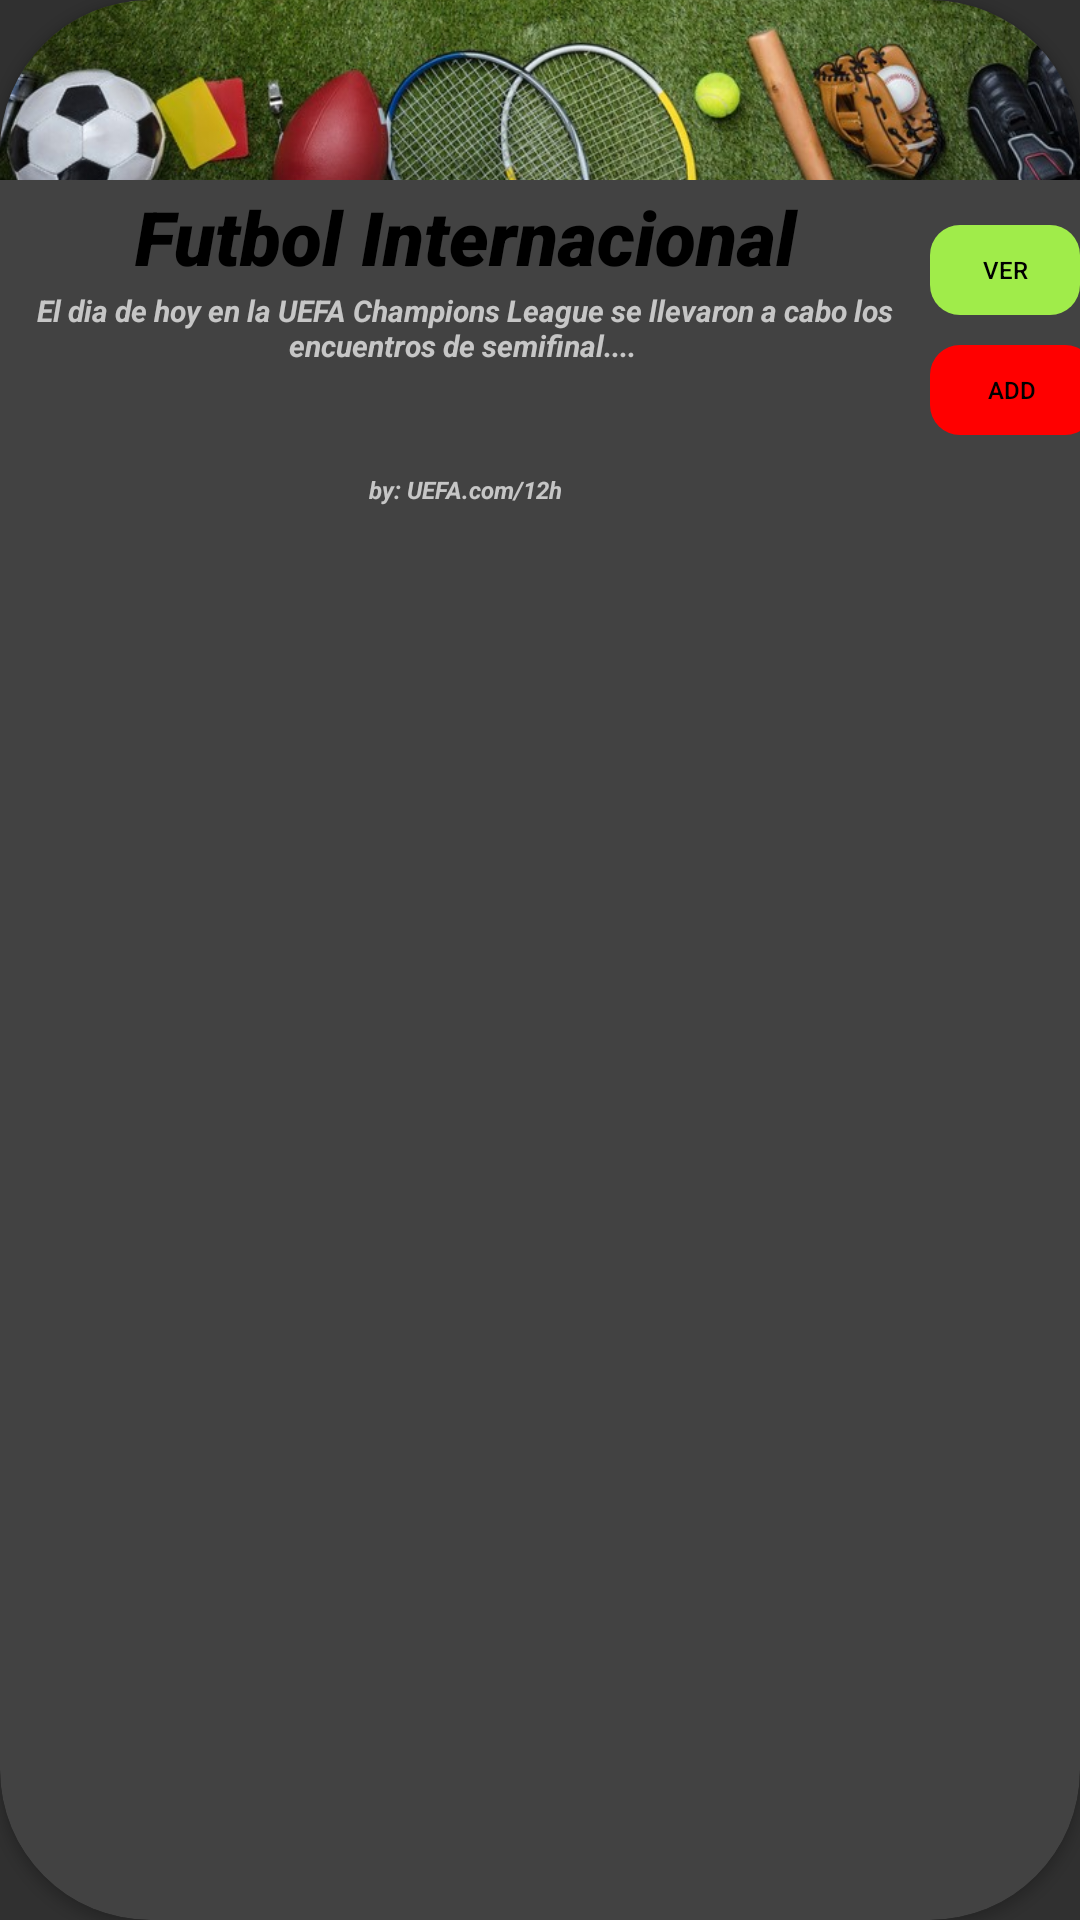

Here is an Android app screen rendered from its layout file. Give the layout XML and the strings, colors and styles it references.
<!-- AndroidManifest.xml: application theme Theme.AppCompat.NoActionBar -->
<!-- res/layout/design_cardview.xml -->
<?xml version="1.0" encoding="utf-8"?>

<androidx.cardview.widget.CardView
    xmlns:android="http://schemas.android.com/apk/res/android"
    xmlns:app="http://schemas.android.com/apk/res-auto"

    android:layout_width="375dp"
    android:layout_height="175dp"
    android:layout_marginHorizontal="20dp"
    android:layout_marginTop="20dp"
    android:elevation="100dp"
    app:cardCornerRadius="50dp">

    <LinearLayout
        android:id="@+id/LinearLayout1"
        android:layout_width="match_parent"
        android:layout_height="match_parent"
        android:orientation="vertical">

        <ImageView
            android:id="@+id/ImageView_CVD"
            android:layout_width="match_parent"
            android:layout_height="60dp"
            android:scaleType="centerCrop"
            android:src="@drawable/spoort" />
//Titulo de la noticia

        <TextView
            android:id="@+id/NombreNoticiaText"
            android:layout_width="310dp"
            android:layout_height="wrap_content"
            android:layout_marginTop="2dp"
            android:fontFamily="sans-serif-black"
            android:gravity="center_horizontal"
            android:text="Futbol Internacional"
            android:textAlignment="center"
            android:textColor="#000000"
            android:textSize="25dp"
            android:textStyle="italic" />
//Descripcion de la noticia

        <TextView
            android:id="@+id/FechaText_CVD"
            android:layout_width="310dp"
            android:layout_height="60dp"
            android:layout_marginTop="1dp"
            android:gravity="center_horizontal"
            android:text="El dia de hoy en la UEFA Champions League se llevaron a cabo los encuentros de semifinal.... "
            android:textAlignment="center"
            android:textAllCaps="false"
            android:textSize="10dp"
            android:textStyle="bold|italic" />
//Origen de la noticia

        <TextView
            android:id="@+id/CreadorText_CVD"
            android:layout_width="310dp"
            android:layout_height="wrap_content"
            android:layout_marginTop="1dp"
            android:gravity="center_horizontal"
            android:text="by: UEFA.com/12h"
            android:textAlignment="center"
            android:textAllCaps="false"
            android:textSize="8dp"
            android:textStyle="bold|italic" />
    </LinearLayout>
    //boton Ver
    <Button
        android:id="@+id/noticiaD"
        android:layout_width="50dp"
        android:layout_height="30dp"
        android:layout_marginHorizontal="310dp"
        android:layout_marginTop="75dp"
        android:background="@drawable/boton_ova"
        android:elevation="10dp"
        android:text="Ver"
        android:textSize="8dp"
        android:textColor="#000000"
        app:backgroundTint="@color/BotonVerNoticia" />
    //boton Add
    <Button
        android:id="@+id/favoritesD"
        android:layout_width="55dp"
        android:layout_height="30dp"
        android:layout_marginHorizontal="310dp"
        android:layout_marginTop="115dp"
        android:background="@drawable/boton_ova"
        android:elevation="10dp"
        android:text="add"
        android:textSize="8dp"
        android:textColor="#000000"
        app:backgroundTint="@color/BotonAgregar" />
</androidx.cardview.widget.CardView>
<!-- resources referenced by this layout -->
<resources>
  <color name="BotonAgregar">#FF0000</color>
  <color name="BotonVerNoticia">#A0EC4A</color>
  <!-- drawable boton_ova (drawable) -->
  <?xml version="1.0" encoding="utf-8"?>
  
  <shape xmlns:android="http://schemas.android.com/apk/res/android" android:shape="rectangle">
  
      <corners
          android:radius="10dp"/>
  
  </shape>
  <!-- drawable spoort: jpg bitmap (drawable-v24, 127886 bytes) -->
</resources>
